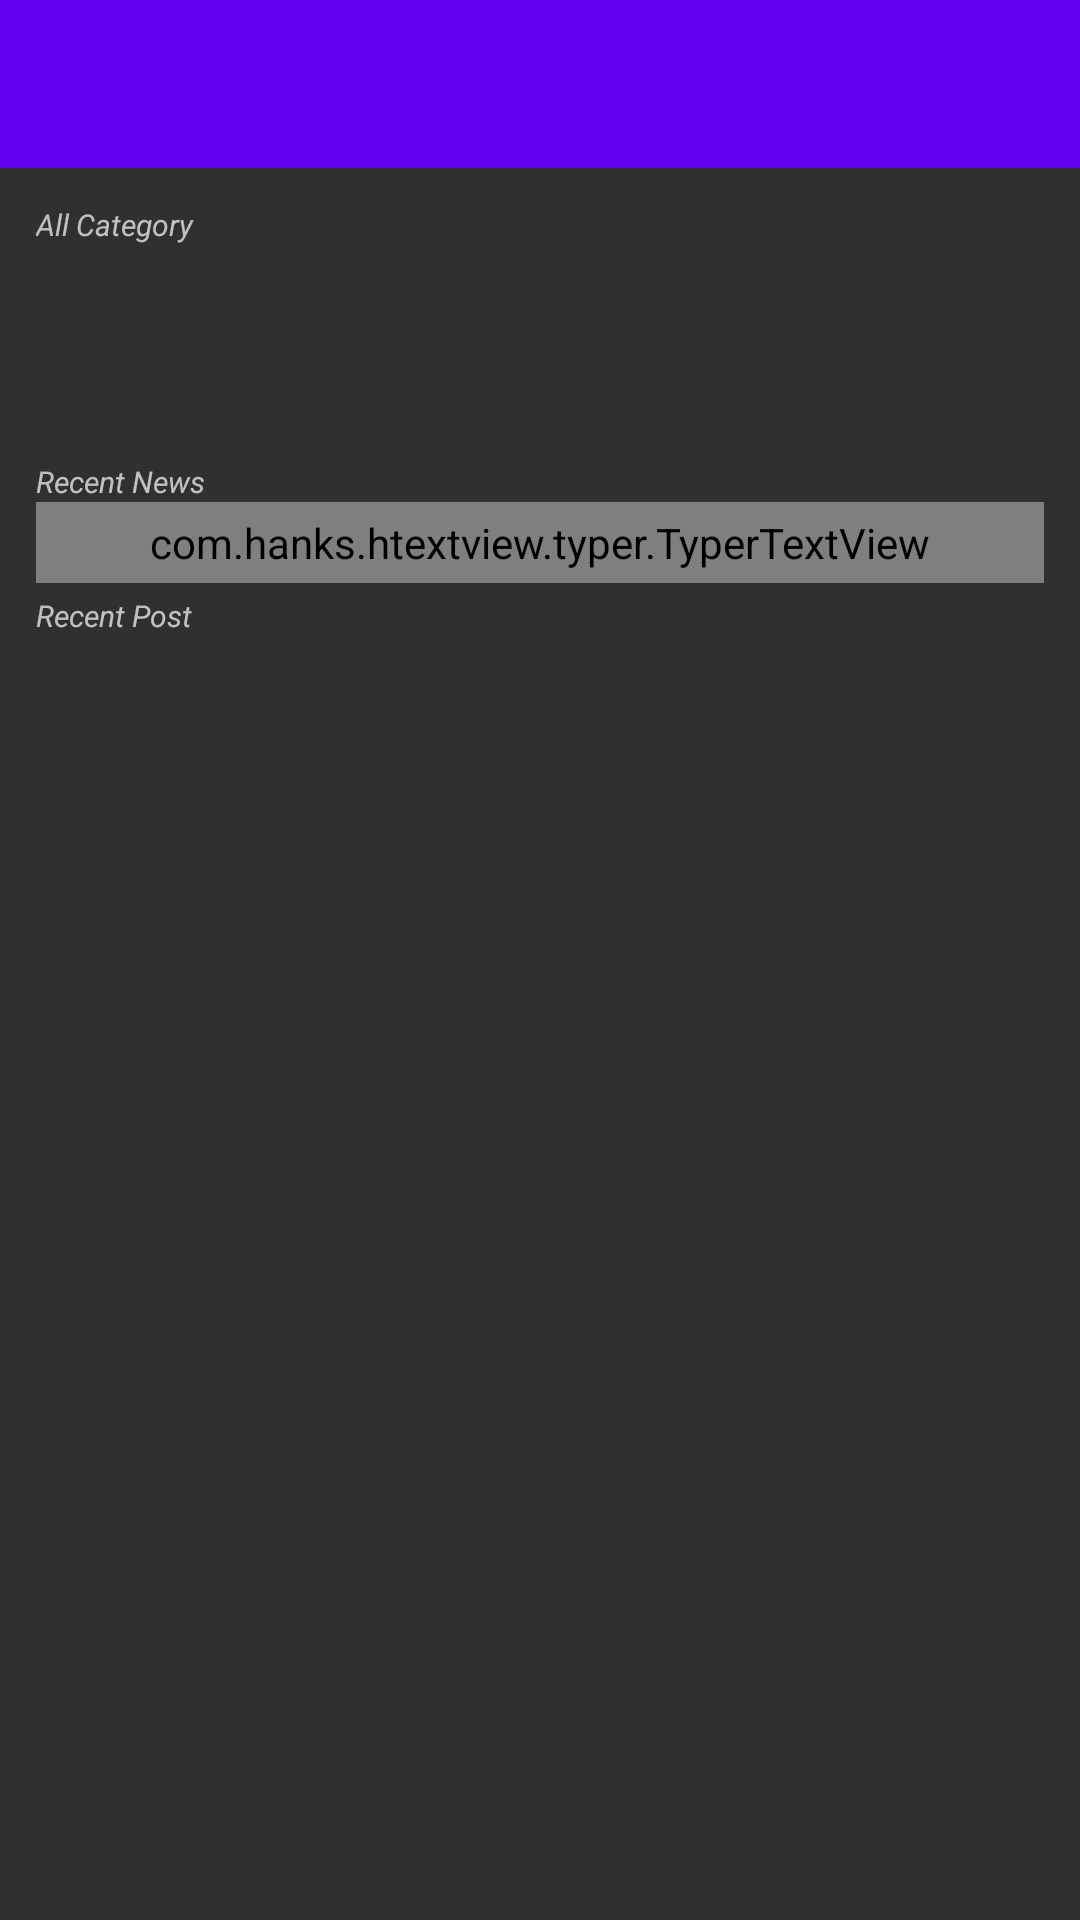

Here is an Android app screen rendered from its layout file. Give the layout XML and the strings, colors and styles it references.
<!-- AndroidManifest.xml: application theme AppTheme -->
<!-- res/layout/activity_news_home.xml -->
<?xml version="1.0" encoding="utf-8"?>
<RelativeLayout xmlns:android="http://schemas.android.com/apk/res/android"
    xmlns:app="http://schemas.android.com/apk/res-auto"
    xmlns:tools="http://schemas.android.com/tools"
    android:layout_width="match_parent"
    android:layout_height="match_parent"
    android:id="@+id/layoutNewsHome"
    tools:context="saim.com.now.News.NewsHome">


    <android.support.v7.widget.Toolbar
        xmlns:android="http://schemas.android.com/apk/res/android"
        xmlns:app="http://schemas.android.com/apk/res-auto"
        android:id="@+id/toolbarHome"
        android:layout_width="match_parent"
        android:layout_height="56dp"
        android:background="@color/colorPrimary"
        android:minHeight="?attr/actionBarSize"
        android:fitsSystemWindows="true"
        app:theme="@style/ThemeOverlay.AppCompat.Dark.ActionBar"
        app:contentInsetEnd="0dp"
        app:contentInsetLeft="0dp"
        app:contentInsetRight="0dp"
        app:contentInsetStart="0dp"
        app:contentInsetStartWithNavigation="0dp" />

    <ScrollView
        android:id="@+id/scrollMain"
        android:visibility="visible"
        android:layout_width="match_parent"
        android:layout_height="match_parent"
        android:layout_below="@id/toolbarHome">

        <LinearLayout
            android:layout_width="match_parent"
            android:layout_height="match_parent"
            android:orientation="vertical">

            <TextView
                android:layout_width="match_parent"
                android:layout_height="wrap_content"
                android:text="All Category"
                android:textSize="10sp"
                android:textStyle="italic"
                android:paddingLeft="12dp"
                android:paddingTop="12dp"
                android:paddingRight="12dp"/>

            <android.support.v7.widget.RecyclerView
                android:id="@+id/recyclerViewNewsMenu"
                android:layout_width="match_parent"
                android:layout_height="72dp"
                android:layout_above="@id/layoutPlaceOrder"
                android:layout_gravity="center_horizontal">

            </android.support.v7.widget.RecyclerView>

            <TextView
                android:layout_width="match_parent"
                android:layout_height="wrap_content"
                android:text="Recent News"
                android:textSize="10sp"
                android:paddingLeft="12dp"
                android:paddingRight="12dp"
                android:textStyle="italic"/>

            <LinearLayout
                android:layout_width="match_parent"
                android:layout_height="wrap_content"
                android:orientation="horizontal"
                android:layout_marginLeft="12dp"
                android:layout_marginRight="12dp"
                android:background="@drawable/ic_round_recent_news">

                <TextView
                    android:id="@+id/txtDate"
                    android:layout_width="wrap_content"
                    android:layout_height="match_parent"
                    android:gravity="center"
                    android:text="Recent News"
                    android:visibility="gone"
                    android:paddingLeft="4dp"
                    android:textStyle="bold"/>

                <com.hanks.htextview.typer.TyperTextView
                    android:id="@+id/txtTicker"
                    android:layout_width="match_parent"
                    android:layout_height="wrap_content"
                    android:padding="4dp"
                    android:text="this is init sentence."/>

                <TextView
                    android:visibility="gone"
                    android:layout_width="match_parent"
                    android:layout_height="wrap_content"
                    android:text="Hello Saim kamon acho"
                    android:padding="4dp"
                    android:background="@drawable/ic_round_recent_news"
                    android:singleLine="true" />

            </LinearLayout>

            <TextView
                android:layout_width="match_parent"
                android:layout_height="wrap_content"
                android:text="Recent Post"
                android:textSize="10sp"
                android:textStyle="italic"
                android:paddingTop="4dp"
                android:paddingLeft="12dp"
                android:paddingRight="12dp"/>

            <android.support.v7.widget.RecyclerView
                android:id="@+id/recyclerViewNewsRecentPost"
                android:layout_width="match_parent"
                android:layout_height="match_parent"
                android:layout_above="@id/layoutPlaceOrder">

            </android.support.v7.widget.RecyclerView>

        </LinearLayout>
    </ScrollView>

    <ProgressBar
        android:id="@+id/progressBarR"
        android:layout_width="wrap_content"
        android:layout_height="wrap_content"
        android:layout_alignParentBottom="true"
        android:layout_centerHorizontal="true"
        android:visibility="gone"/>

</RelativeLayout>
<!-- resources referenced by this layout -->
<resources>
  <!-- drawable ic_round_recent_news (drawable) -->
  <?xml version="1.0" encoding="utf-8"?>
  <shape
      xmlns:android="http://schemas.android.com/apk/res/android"
      android:shape="rectangle">
  
      <corners android:radius="4dp" />
      <solid android:color="@color/colorAccent" />
  </shape>
  <style name="AppTheme" parent="Theme.AppCompat.NoActionBar">
          
          <item name="colorPrimary">@color/colorPrimary</item>
          <item name="colorPrimaryDark">@color/colorPrimaryDark</item>
          <item name="colorAccent">@color/colorAccent</item>
  
          <item name="android:windowActivityTransitions" tools:targetApi="lollipop">true</item>
      </style>
  <!-- not gathered from this repository: default colours our renderer supplied (Android Studio template values) -->
  <color name="colorPrimary">#FF6200EE</color>
  <color name="colorPrimaryDark">#FF3700B3</color>
  <color name="colorAccent">#FF03DAC5</color>
</resources>
